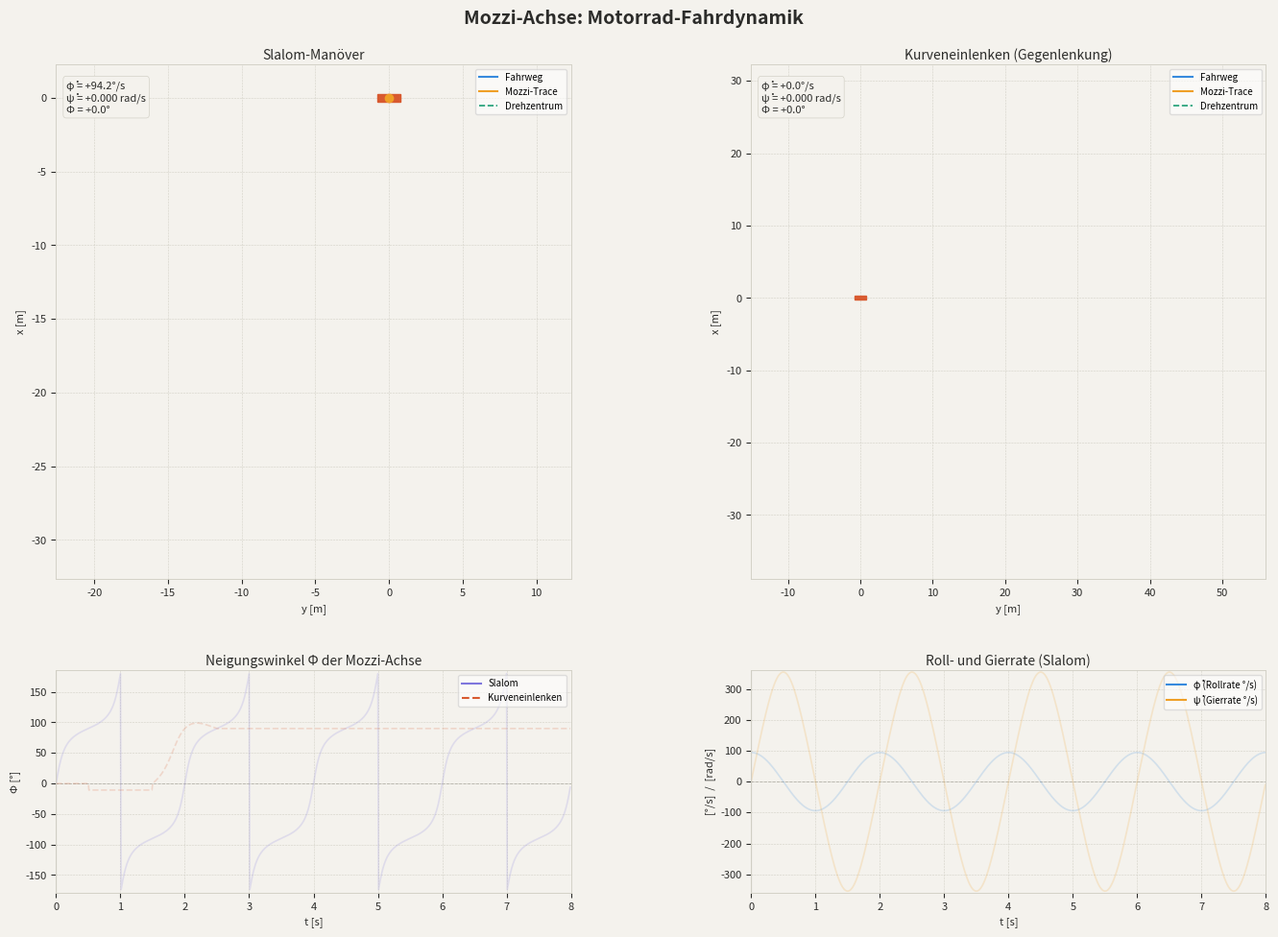

Source code (Python): (Note: this script raises an exception after producing the figure.)
"""
Mozzi-Achsen Simulation für Motorrad-Fahrdynamik
=================================================
Simuliert zwei Manöver:
  1. Sinusförmiger Slalom
  2. Kurveneinlenken mit Gegenlenkung (counter-steer)

Berechnet und animiert:
  - Fahrweg des Schwerpunkts
  - Mozzi-Trace (Schnittpunkt der Mozzi-Achse mit der Fahrebene)
  - Drehzentrum (klassischer Kurvenradius)
  - Neigungswinkel Φ der Mozzi-Achse

Koordinatensystem: SAE
  x  vorwärts (Fahrtrichtung)
  y  rechts
  z  nach unten (nicht dargestellt)

Mozzi-Achse (vereinfacht, ohne Trägheitsterme):
  y_mozzi = (ψ̇ · V) / (ψ̇² + φ̇²)    [lateral, im Fahrzeugkoord.]
  Φ       = arctan(ψ̇ / φ̇)             [Neigungswinkel ggü. Fahrebene]
  R       = V / |ψ̇|                    [Kurvenradius / Drehzentrum]
"""

import numpy as np
import matplotlib.pyplot as plt
import matplotlib.animation as animation
from matplotlib.gridspec import GridSpec
from matplotlib.patches import FancyArrow
import warnings
warnings.filterwarnings("ignore")

# ── Fahrzeugparameter ──────────────────────────────────────────────────────────
V        = 15.0   # Vorwärtsgeschwindigkeit [m/s]
WHEELBASE = 1.4   # Radstand [m]
H_CG     = 0.60   # Schwerpunkthöhe [m]

# ── Simulationsparameter ───────────────────────────────────────────────────────
DT   = 0.01        # Zeitschritt [s]
T_END = 8.0        # Simulationsdauer [s]
t    = np.arange(0, T_END, DT)

# ── Farben (konsistent mit Widget) ────────────────────────────────────────────
C_PATH  = '#378ADD'
C_MOZZI = '#EF9F27'
C_TURN  = '#1D9E75'
C_MOTO  = '#D85A30'
C_PHI   = '#7F77DD'
BG      = '#F4F2ED'
DARK    = '#2C2C2A'


def simulate_slalom(t, V=15.0, freq=0.5, roll_max_deg=30.0):
    """
    Sinusförmiger Slalom.
    Rollrate: φ̇ = φ_max · ω · cos(ω·t)
    Gierrate: ψ̇ = V · tan(φ) / L  (kinematisches Fahrradmodell)
    """
    omega   = 2 * np.pi * freq
    roll_max = np.deg2rad(roll_max_deg)

    phi_dot = roll_max * omega * np.cos(omega * t)   # [rad/s]
    phi     = roll_max * np.sin(omega * t)            # [rad]
    psi_dot = V * np.tan(phi) / WHEELBASE             # [rad/s]

    return phi_dot, psi_dot, phi


def simulate_turn_entry(t, V=15.0, roll_max_deg=30.0):
    """
    Kurveneinlenken mit Gegenlenkung (counter-steer).
    Phase 1: Einlenk-Impuls (negative Gierrate, positive Rollrate)
    Phase 2: Kurvenfahrt (positive Gierrate, Rollrate → 0)
    """
    roll_max = np.deg2rad(roll_max_deg)
    phi_dot  = np.zeros_like(t)
    psi_dot  = np.zeros_like(t)

    t1, t2, t3, t4 = 0.5, 1.5, 2.5, 8.0   # Phasengrenzen [s]

    for i, ti in enumerate(t):
        if ti < t1:
            # Gerade vorher
            phi_dot[i] = 0.0
            psi_dot[i] = 0.0
        elif ti < t2:
            # Gegenlenkung: kurz nach links einlenken (counter-steer)
            s = (ti - t1) / (t2 - t1)
            phi_dot[i] = roll_max * np.pi * np.sin(np.pi * s)
            psi_dot[i] = -roll_max * 0.6 * np.sin(np.pi * s)
        elif ti < t3:
            # Übergang: Rollrate klingt ab, Gierrate dreht auf positiv
            s = (ti - t2) / (t3 - t2)
            phi_dot[i] = roll_max * 0.5 * (1.0 - s) * np.cos(np.pi * s)
            psi_dot[i] = roll_max * 0.8 * s
        else:
            # Stationäre Rechtskurve: Rollrate ≈ 0, konstante Gierrate
            phi_dot[i] = 0.0
            psi_dot[i] = V * np.tan(roll_max * 0.7) / WHEELBASE

    phi = np.cumsum(phi_dot) * DT
    return phi_dot, psi_dot, phi


def compute_trajectory(psi_dot, V, dt):
    """Integriert die Fahrzeugposition aus der Gierrate."""
    N       = len(psi_dot)
    x       = np.zeros(N)
    y_pos   = np.zeros(N)
    heading = np.zeros(N)
    heading[0] = np.pi / 2   # Startrichtung: vorwärts = +y

    for i in range(1, N):
        heading[i] = heading[i-1] + psi_dot[i-1] * dt
        x[i]       = x[i-1] + np.cos(heading[i-1]) * V * dt
        y_pos[i]   = y_pos[i-1] + np.sin(heading[i-1]) * V * dt

    return x, y_pos, heading


def compute_mozzi(phi_dot, psi_dot, V, x, y_pos, heading):
    """
    Berechnet Mozzi-Trace und Drehzentrum in Weltkoordinaten.

    Mozzi-Trace:  Schnittpunkt der Mozzi-Achse mit der Fahrebene
    y_mozzi (Fahrzeugkoord.) = ψ̇·V / (ψ̇² + φ̇²)

    Drehzentrum:  klassischer Kurvenradius R = V/|ψ̇|, senkrecht zur Fahrtrichtung
    """
    denom     = psi_dot**2 + phi_dot**2
    eps       = 1e-6

    # Lateraler Offset in Fahrzeugkoordinaten
    with np.errstate(divide='ignore', invalid='ignore'):
        y_moz_veh = np.where(denom > eps, psi_dot * V / denom, np.nan)
        R_turn    = np.where(np.abs(psi_dot) > eps, V / np.abs(psi_dot), np.nan)

    # Clip auf sinnvollen Bereich (Ausreißer bei ψ̇ ≈ 0 begrenzen)
    y_moz_clamp = np.clip(y_moz_veh, -40, 40)
    R_clamp     = np.clip(R_turn, 0, 40)

    # Senkrechter Versatz: vom Fahrzeug-Heading 90° nach links/rechts
    perp_x = -np.sin(heading)
    perp_y =  np.cos(heading)

    mozzi_x = x + perp_x * y_moz_clamp
    mozzi_y = y_pos + perp_y * y_moz_clamp

    sign_turn = np.sign(psi_dot + eps)
    turn_x    = x + perp_x * sign_turn * R_clamp
    turn_y    = y_pos + perp_y * sign_turn * R_clamp

    # Mozzi ungültig machen wo ψ̇ ≈ 0 (Trace → ∞)
    valid_mozzi = np.abs(y_moz_veh) < 38
    mozzi_x[~valid_mozzi] = np.nan
    mozzi_y[~valid_mozzi] = np.nan

    valid_turn = R_turn < 38
    turn_x[~valid_turn] = np.nan
    turn_y[~valid_turn] = np.nan

    # Neigungswinkel Φ
    with np.errstate(divide='ignore', invalid='ignore'):
        Phi = np.where(np.abs(phi_dot) > eps,
                       np.rad2deg(np.arctan2(psi_dot, phi_dot)),
                       np.sign(psi_dot) * 90.0)

    return mozzi_x, mozzi_y, turn_x, turn_y, Phi, y_moz_veh, R_turn


# ── Beide Manöver simulieren ──────────────────────────────────────────────────
phi_dot_sl, psi_dot_sl, phi_sl = simulate_slalom(t)
x_sl, y_sl, hdg_sl = compute_trajectory(psi_dot_sl, V, DT)
mx_sl, my_sl, tx_sl, ty_sl, Phi_sl, ymv_sl, R_sl = compute_mozzi(
    phi_dot_sl, psi_dot_sl, V, x_sl, y_sl, hdg_sl)

phi_dot_te, psi_dot_te, phi_te = simulate_turn_entry(t)
x_te, y_te, hdg_te = compute_trajectory(psi_dot_te, V, DT)
mx_te, my_te, tx_te, ty_te, Phi_te, ymv_te, R_te = compute_mozzi(
    phi_dot_te, psi_dot_te, V, x_te, y_te, hdg_te)


# ── Hilfsfunktionen für Plot ──────────────────────────────────────────────────
def make_moto_patch(cx, cy, heading, size=0.8):
    """Gibt Koordinaten für ein einfaches Motorrad-Symbol zurück."""
    dx = np.cos(heading) * size
    dy = np.sin(heading) * size
    nx = -np.sin(heading) * size * 0.35
    ny =  np.cos(heading) * size * 0.35
    body = np.array([
        [cx - dx - nx, cy - dy - ny],
        [cx - dx + nx, cy - dy + ny],
        [cx + dx + nx, cy + dy + ny],
        [cx + dx - nx, cy + dy - ny],
    ])
    return body


# ── Animation ─────────────────────────────────────────────────────────────────
fig = plt.figure(figsize=(14, 10), facecolor=BG)
fig.suptitle('Mozzi-Achse: Motorrad-Fahrdynamik', fontsize=14,
             fontweight='bold', color=DARK, y=0.98)

gs = GridSpec(3, 2, figure=fig, hspace=0.38, wspace=0.35,
              left=0.07, right=0.97, top=0.93, bottom=0.06)

ax_sl  = fig.add_subplot(gs[0:2, 0])  # Slalom-Draufsicht
ax_te  = fig.add_subplot(gs[0:2, 1])  # Kurveneinlenken-Draufsicht
ax_phi = fig.add_subplot(gs[2, 0])    # Φ(t) für Slalom
ax_rt  = fig.add_subplot(gs[2, 1])    # Raten φ̇ und ψ̇

for ax in [ax_sl, ax_te, ax_phi, ax_rt]:
    ax.set_facecolor(BG)
    ax.tick_params(labelsize=8, colors=DARK)
    for spine in ax.spines.values():
        spine.set_edgecolor('#D3D1C7')
        spine.set_linewidth(0.7)

# Slalom-Achse
ax_sl.set_title('Slalom-Manöver', fontsize=10, color=DARK, pad=4)
ax_sl.set_xlabel('y [m]', fontsize=8, color=DARK)
ax_sl.set_ylabel('x [m]', fontsize=8, color=DARK)
ax_sl.set_aspect('equal')
ax_sl.grid(True, color='#D3D1C7', linewidth=0.4, linestyle='--')

# Kurveneinlenken-Achse
ax_te.set_title('Kurveneinlenken (Gegenlenkung)', fontsize=10, color=DARK, pad=4)
ax_te.set_xlabel('y [m]', fontsize=8, color=DARK)
ax_te.set_ylabel('x [m]', fontsize=8, color=DARK)
ax_te.set_aspect('equal')
ax_te.grid(True, color='#D3D1C7', linewidth=0.4, linestyle='--')

# Φ-Winkel
ax_phi.set_title('Neigungswinkel Φ der Mozzi-Achse', fontsize=10, color=DARK, pad=4)
ax_phi.set_xlabel('t [s]', fontsize=8, color=DARK)
ax_phi.set_ylabel('Φ [°]', fontsize=8, color=DARK)
ax_phi.axhline(0, color='#B4B2A9', linewidth=0.6, linestyle='--')
ax_phi.grid(True, color='#D3D1C7', linewidth=0.4, linestyle='--')

# Raten
ax_rt.set_title('Roll- und Gierrate (Slalom)', fontsize=10, color=DARK, pad=4)
ax_rt.set_xlabel('t [s]', fontsize=8, color=DARK)
ax_rt.set_ylabel('[°/s]  /  [rad/s]', fontsize=8, color=DARK)
ax_rt.axhline(0, color='#B4B2A9', linewidth=0.6, linestyle='--')
ax_rt.grid(True, color='#D3D1C7', linewidth=0.4, linestyle='--')

# Statische Zeitreihen (vollständig, verblasst)
ax_phi.plot(t, Phi_sl, color=C_PHI,   alpha=0.18, linewidth=1.2)
ax_phi.plot(t, Phi_te, color=C_MOTO,  alpha=0.18, linewidth=1.2, linestyle='--')
ax_rt.plot(t, np.rad2deg(phi_dot_sl), color=C_PATH,  alpha=0.18, linewidth=1.2)
ax_rt.plot(t, np.rad2deg(psi_dot_sl), color=C_MOZZI, alpha=0.18, linewidth=1.2)

# Legende (Φ-Plot)
ax_phi.plot([], [], color=C_PHI,  linewidth=1.5, label='Slalom')
ax_phi.plot([], [], color=C_MOTO, linewidth=1.5, linestyle='--', label='Kurveneinlenken')
ax_phi.legend(fontsize=7, loc='upper right', framealpha=0.6)

# Legende (Raten)
ax_rt.plot([], [], color=C_PATH,  linewidth=1.5, label='φ̇ (Rollrate °/s)')
ax_rt.plot([], [], color=C_MOZZI, linewidth=1.5, label='ψ̇ (Gierrate °/s)')
ax_rt.legend(fontsize=7, loc='upper right', framealpha=0.6)

# Legende für Draufsichten
for ax in [ax_sl, ax_te]:
    ax.plot([], [], color=C_PATH,  lw=1.5, label='Fahrweg')
    ax.plot([], [], color=C_MOZZI, lw=1.5, label='Mozzi-Trace')
    ax.plot([], [], color=C_TURN,  lw=1.2, linestyle='--', label='Drehzentrum')
    ax.legend(fontsize=7, loc='upper right', framealpha=0.6)

# Animierte Linien ──────────────────────────────────────────────────────────────
TRAIL = 200   # Anzahl Punkte im "Schweif"

line_sl_path,   = ax_sl.plot([], [], color=C_PATH,  lw=1.4, alpha=0.9)
line_sl_mozzi,  = ax_sl.plot([], [], color=C_MOZZI, lw=1.8, alpha=0.9)
line_sl_turn,   = ax_sl.plot([], [], color=C_TURN,  lw=1.2, alpha=0.7, linestyle='--')
moto_sl         = ax_sl.fill([], [], color=C_MOTO, zorder=5)[0]
dot_sl_mozzi    = ax_sl.plot([], [], 'o', color=C_MOZZI, ms=6, zorder=6)[0]
dot_sl_turn     = ax_sl.plot([], [], 'o', color=C_TURN,  ms=5, zorder=6,
                               markerfacecolor='none', markeredgewidth=1.5)[0]
conn_sl_mozzi   = ax_sl.plot([], [], color=C_MOZZI, lw=0.8, linestyle=':', alpha=0.6)[0]
conn_sl_turn    = ax_sl.plot([], [], color=C_TURN,  lw=0.8, linestyle=':', alpha=0.5)[0]

line_te_path,   = ax_te.plot([], [], color=C_PATH,  lw=1.4, alpha=0.9)
line_te_mozzi,  = ax_te.plot([], [], color=C_MOZZI, lw=1.8, alpha=0.9)
line_te_turn,   = ax_te.plot([], [], color=C_TURN,  lw=1.2, alpha=0.7, linestyle='--')
moto_te         = ax_te.fill([], [], color=C_MOTO, zorder=5)[0]
dot_te_mozzi    = ax_te.plot([], [], 'o', color=C_MOZZI, ms=6, zorder=6)[0]
dot_te_turn     = ax_te.plot([], [], 'o', color=C_TURN,  ms=5, zorder=6,
                               markerfacecolor='none', markeredgewidth=1.5)[0]
conn_te_mozzi   = ax_te.plot([], [], color=C_MOZZI, lw=0.8, linestyle=':', alpha=0.6)[0]
conn_te_turn    = ax_te.plot([], [], color=C_TURN,  lw=0.8, linestyle=':', alpha=0.5)[0]

line_phi_sl,    = ax_phi.plot([], [], color=C_PHI,  lw=1.8)
line_phi_te,    = ax_phi.plot([], [], color=C_MOTO, lw=1.8, linestyle='--')
line_rt_roll,   = ax_rt.plot([], [], color=C_PATH,  lw=1.8)
line_rt_yaw,    = ax_rt.plot([], [], color=C_MOZZI, lw=1.8)

# Zeitmarker
vline_phi = ax_phi.axvline(0, color=DARK, linewidth=0.8, alpha=0.5)
vline_rt  = ax_rt.axvline( 0, color=DARK, linewidth=0.8, alpha=0.5)

# Textfelder für Live-Werte
txt_sl = ax_sl.text(0.02, 0.97, '', transform=ax_sl.transAxes,
                    fontsize=8, va='top', color=DARK,
                    bbox=dict(boxstyle='round,pad=0.3', fc=BG, ec='#D3D1C7', lw=0.5))
txt_te = ax_te.text(0.02, 0.97, '', transform=ax_te.transAxes,
                    fontsize=8, va='top', color=DARK,
                    bbox=dict(boxstyle='round,pad=0.3', fc=BG, ec='#D3D1C7', lw=0.5))

# Achsen-Limits vorberechnen ──────────────────────────────────────────────────
def axis_limits(x, y, margin=0.15):
    xmin, xmax = np.nanmin(x), np.nanmax(x)
    ymin, ymax = np.nanmin(y), np.nanmax(y)
    xr, yr = xmax - xmin, ymax - ymin
    r = max(xr, yr) * (1 + margin) / 2
    xc, yc = (xmin + xmax) / 2, (ymin + ymax) / 2
    return xc - r, xc + r, yc - r, yc + r

xl_sl = axis_limits(
    np.concatenate([y_sl, my_sl[~np.isnan(my_sl)]]),
    np.concatenate([x_sl, mx_sl[~np.isnan(mx_sl)]]))
xl_te = axis_limits(
    np.concatenate([y_te, my_te[~np.isnan(my_te)]]),
    np.concatenate([x_te, mx_te[~np.isnan(mx_te)]]))

ax_sl.set_xlim(xl_sl[0], xl_sl[1]); ax_sl.set_ylim(xl_sl[2], xl_sl[3])
ax_te.set_xlim(xl_te[0], xl_te[1]); ax_te.set_ylim(xl_te[2], xl_te[3])
ax_phi.set_xlim(0, T_END); ax_phi.set_ylim(
    np.nanmin([Phi_sl, Phi_te]) - 5, np.nanmax([Phi_sl, Phi_te]) + 5)
ax_rt.set_xlim(0, T_END)
ax_rt.set_ylim(min(np.rad2deg(phi_dot_sl).min(), np.rad2deg(psi_dot_sl).min()) - 5,
               max(np.rad2deg(phi_dot_sl).max(), np.rad2deg(psi_dot_sl).max()) + 5)


SKIP = 2   # Jeden 2. Frame animieren (Geschwindigkeit)

def update(frame):
    i = min(frame * SKIP, len(t) - 1)
    s = max(0, i - TRAIL)

    # ── Slalom ──
    line_sl_path.set_data(y_sl[s:i], x_sl[s:i])
    line_sl_mozzi.set_data(my_sl[s:i], mx_sl[s:i])
    line_sl_turn.set_data( ty_sl[s:i], tx_sl[s:i])

    body_sl = make_moto_patch(y_sl[i], x_sl[i], hdg_sl[i] - np.pi/2)
    moto_sl.set_xy(body_sl)

    if not np.isnan(my_sl[i]):
        dot_sl_mozzi.set_data([my_sl[i]], [mx_sl[i]])
        conn_sl_mozzi.set_data([y_sl[i], my_sl[i]], [x_sl[i], mx_sl[i]])
    else:
        dot_sl_mozzi.set_data([], [])
        conn_sl_mozzi.set_data([], [])

    if not np.isnan(ty_sl[i]):
        dot_sl_turn.set_data([ty_sl[i]], [tx_sl[i]])
        conn_sl_turn.set_data([y_sl[i], ty_sl[i]], [x_sl[i], tx_sl[i]])
    else:
        dot_sl_turn.set_data([], [])
        conn_sl_turn.set_data([], [])

    phi_str = f'φ̇ = {np.rad2deg(phi_dot_sl[i]):+.1f}°/s\nψ̇ = {psi_dot_sl[i]:+.3f} rad/s\nΦ = {Phi_sl[i]:+.1f}°'
    txt_sl.set_text(phi_str)

    # ── Kurveneinlenken ──
    line_te_path.set_data(y_te[s:i], x_te[s:i])
    line_te_mozzi.set_data(my_te[s:i], mx_te[s:i])
    line_te_turn.set_data( ty_te[s:i], tx_te[s:i])

    body_te = make_moto_patch(y_te[i], x_te[i], hdg_te[i] - np.pi/2)
    moto_te.set_xy(body_te)

    if not np.isnan(my_te[i]):
        dot_te_mozzi.set_data([my_te[i]], [mx_te[i]])
        conn_te_mozzi.set_data([y_te[i], my_te[i]], [x_te[i], mx_te[i]])
    else:
        dot_te_mozzi.set_data([], [])
        conn_te_mozzi.set_data([], [])

    if not np.isnan(ty_te[i]):
        dot_te_turn.set_data([ty_te[i]], [tx_te[i]])
        conn_te_turn.set_data([y_te[i], ty_te[i]], [x_te[i], tx_te[i]])
    else:
        dot_te_turn.set_data([], [])
        conn_te_turn.set_data([], [])

    phi_te_str = f'φ̇ = {np.rad2deg(phi_dot_te[i]):+.1f}°/s\nψ̇ = {psi_dot_te[i]:+.3f} rad/s\nΦ = {Phi_te[i]:+.1f}°'
    txt_te.set_text(phi_te_str)

    # ── Zeitreihen ──
    line_phi_sl.set_data(t[:i], Phi_sl[:i])
    line_phi_te.set_data(t[:i], Phi_te[:i])
    line_rt_roll.set_data(t[:i], np.rad2deg(phi_dot_sl[:i]))
    line_rt_yaw.set_data( t[:i], np.rad2deg(psi_dot_sl[:i]))
    vline_phi.set_xdata([t[i]])
    vline_rt.set_xdata( [t[i]])

    return (line_sl_path, line_sl_mozzi, line_sl_turn, moto_sl,
            dot_sl_mozzi, dot_sl_turn, conn_sl_mozzi, conn_sl_turn,
            line_te_path, line_te_mozzi, line_te_turn, moto_te,
            dot_te_mozzi, dot_te_turn, conn_te_mozzi, conn_te_turn,
            line_phi_sl, line_phi_te, line_rt_roll, line_rt_yaw,
            vline_phi, vline_rt, txt_sl, txt_te)


N_FRAMES = len(t) // SKIP

ani = animation.FuncAnimation(
    fig, update,
    frames=N_FRAMES,
    interval=20,
    blit=True,
    repeat=True
)

plt.savefig('/mnt/user-data/outputs/mozzi_preview.png', dpi=130,
            bbox_inches='tight', facecolor=BG)
print("Vorschau gespeichert.")

plt.show()
